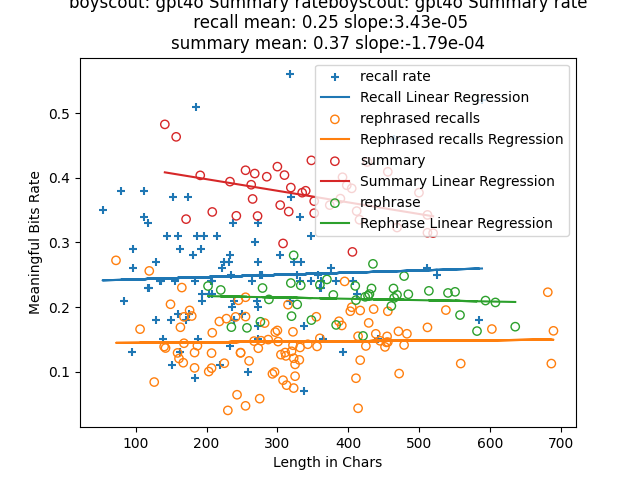

The table this chart was drawn from, first rows:
index, len, rate, keypoints, mbits, produced?key points, required?key points, attempt, rephrase, rephrase_len, rephrased_mbits, rephrase_rate
0, 141, 0.4827, I got cramps during a 50-yard dash at th…, 68.06, 3, 3, 2, Cramps struck me while sprinting the 50-…, 202, 46.99, 0.2326
1, 157, 0.4634, I raced in the 50-yard dash at the pier.…, 72.75, 4, 4, 2, I sprinted in the short-distance sprint …, 235, 39.71, 0.169
2, 171, 0.3361, I participated in a 50-yard dash with ot…, 57.47, 3, 3, 1, I took part in a short sprint spanning 5…, 257, 43.14, 0.1679
3, 191, 0.4038, I was participating in a 50-yard dash at…, 77.13, 3, 3, 3, I took part in a short sprint along the …, 220, 49.82, 0.2265
4, 208, 0.3472, I participated in a 50-yard dash at the …, 72.21, 4, 4, 1, I took part in a short sprint along the …, 276, 48.94, 0.1773
5, 233, 0.3941, I was in the boy scouts. We were racing …, 91.83, 6, 6, 2, I participated in the boy scouts. Our co…, 288, 61.03, 0.2119
6, 242, 0.3412, I participated in a 50-yard dash race at…, 82.57, 4, 4, 3, I took part in a sprint competition span…, 320, 59.52, 0.186
7, 255, 0.4117, I was in the boy scouts racing at the pi…, 105, 5, 5, 3, I participated in a boy scouts race at t…, 279, 64.03, 0.2295
8, 263, 0.3893, I was in the boy scouts. We were doing t…, 102.4, 7, 7, 1, I participated in the boy scouts. At the…, 333, 77.8, 0.2336
9, 265, 0.3673, I was in the Boy Scouts during the 50-ya…, 97.33, 5, 5, 1, During the 50-yard sprint at the dock, I…, 348, 62.59, 0.1799
10, 268, 0.4066, I was in the boy scouts. We were doing t…, 109, 7, 7, 3, I participated in the boy scouts. At the…, 323, 90.47, 0.2801
11, 272, 0.3409, I was in the boy scouts during a 50-yard…, 92.73, 5, 5, 2, During my time with the boy scouts, I pa…, 328, 66.93, 0.2041
12, 285, 0.4017, I was in boy scouts doing a 50-yard dash…, 114.5, 6, 6, 3, I participated in a boy scouts' 50-yard …, 319, 75.68, 0.2372
13, 300, 0.4173, I was in the boy scouts. We were doing t…, 125.2, 9, 9, 3, I participated in the boy scouts. At the…, 370, 89.83, 0.2428
14, 304, 0.3578, I was in the boy scouts. We were racing …, 108.8, 8, 8, 3, I participated in the boy scouts. At the…, 379, 82.94, 0.2188
15, 308, 0.2985, I participated in a 50-yard dash at the …, 91.92, 6, 6, 1, I took part in a sprint of 50 yards at t…, 383, 66.02, 0.1724
16, 310, 0.4042, I was in the boy scouts. We were doing t…, 125.3, 9, 9, 2, I participated in the boy scouts. At the…, 360, 84.41, 0.2345
17, 316, 0.3478, I was participating in the 50-yard dash.…, 109.9, 8, 8, 2, I took part in the short sprint event. T…, 421, 65.41, 0.1554
18, 319, 0.3849, I was in the boy scouts. We were doing t…, 122.8, 8, 8, 1, I participated in the boy scouts. At the…, 428, 93.12, 0.2176
19, 335, 0.377, I was in the boy scouts. We were doing t…, 126.3, 10, 10, 2, I belonged to the boy scouts. At the pie…, 433, 99.08, 0.2288
20, 340, 0.38, I was in boy scouts doing a 50-yard dash…, 129.2, 7, 7, 2, I participated in a boy scouts event, sp…, 410, 95.45, 0.2328
21, 348, 0.427, I was in the boy scouts. We were racing …, 148.6, 11, 11, 1, I belonged to the boy scouts. At the pie…, 424, 91.55, 0.2159
22, 352, 0.3453, I was in the boy scouts. We were doing t…, 121.5, 10, 10, 1, I belonged to the boy scouts group. Our …, 430, 94.66, 0.2201
23, 352, 0.3639, I was in the boy scouts. We were doing t…, 128.1, 10, 10, 3, I belonged to the boy scouts group. At t…, 411, 86.62, 0.2108
24, 374, 0.3578, I was in the boy scouts. We were doing a…, 133.8, 11, 11, 3, I belonged to the boy scouts group. At t…, 464, 106.2, 0.2288
25, 389, 0.3678, I was in the boy scouts doing a 50-yard …, 143.1, 9, 9, 1, I participated in the boy scouts' 50-yar…, 465, 99.65, 0.2143
26, 392, 0.4009, I was in the boy scouts. We were doing t…, 157.2, 13, 13, 2, I belonged to the boy scouts. Our activi…, 479, 118.8, 0.248
27, 398, 0.3885, I was in the boy scouts. We were doing t…, 154.6, 13, 13, 3, I belonged to the boy scouts. The 50-yar…, 435, 116.1, 0.2669
28, 405, 0.3837, I was in the boy scouts. We were doing t…, 155.4, 12, 12, 2, I belonged to the boy scouts. Our activi…, 485, 106.7, 0.2199
29, 406, 0.2854, I was in the boy scouts. We were doing t…, 115.9, 12, 12, 1, I belonged to the boy scouts group. Our …, 461, 93.01, 0.2018
30, 412, 0.3485, I was in the boy scouts. We were doing t…, 143.6, 13, 13, 1, I belonged to the boy scouts. Our activi…, 469, 102.7, 0.2189
31, 416, 0.3351, I was in the boy scouts then. We were ra…, 139.4, 11, 11, 2, At that time, I was a member of the boy …, 582, 94.83, 0.1629
32, 427, 0.4245, I was in the boy scouts. We were doing t…, 181.2, 14, 14, 1, I belonged to the boy scouts. We engaged…, 514, 115.7, 0.2251
33, 456, 0.4093, I was in the boy scouts. We were doing t…, 186.7, 15, 15, 1, I belonged to the boy scouts group. We e…, 541, 120.1, 0.2219
34, 469, 0.3231, I was in the boy scouts. We were doing t…, 151.5, 14, 14, 3, I belonged to the boy scouts group. Our …, 558, 104.7, 0.1877
35, 500, 0.377, I was in the boy scouts. We were doing t…, 188.5, 14, 14, 2, I belonged to the boy scouts group. We e…, 551, 123.2, 0.2236
36, 512, 0.3426, I was in the boy scouts at the time. We …, 175.4, 15, 15, 2, At that time, I was a member of the boy …, 594, 124.8, 0.2101
37, 512, 0.315, I was in the boy scouts at the time. We …, 161.3, 15, 15, 3, At that time, I was a member of the boy …, 608, 126, 0.2072
38, 520, 0.3144, I was in the boy scouts at the time. We …, 163.5, 12, 12, 3, At that period, I was a member of the bo…, 636, 107.9, 0.1697
